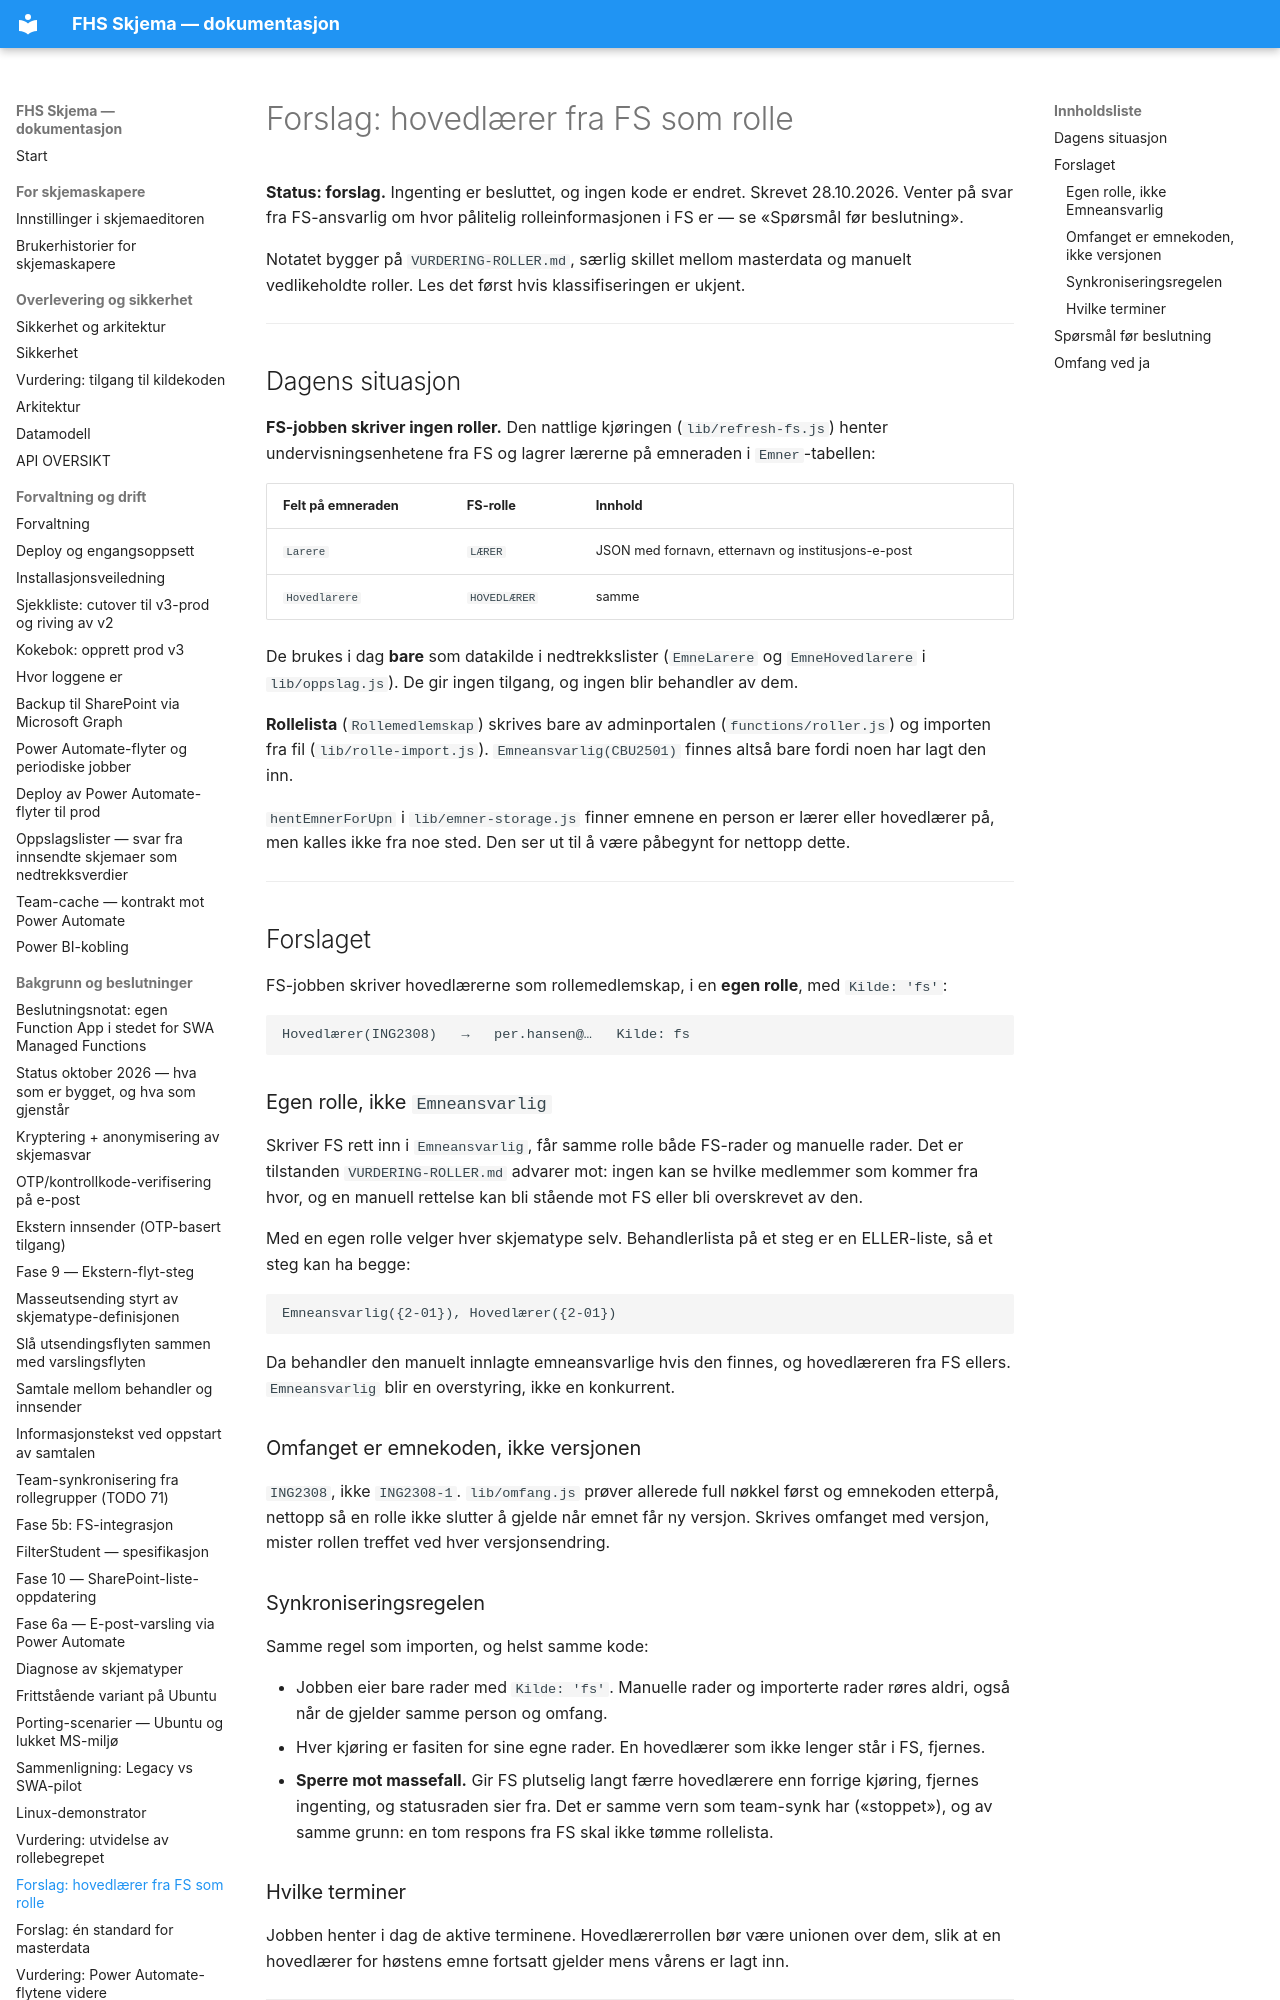

repository: jachrist/skjema-swa · page: FORSLAG-ROLLER-FRA-FS.html · generator: mkdocs

# Forslag: hovedlærer fra FS som rolle

**Status: forslag.** Ingenting er besluttet, og ingen kode er endret.
Skrevet 28.10.2026. Venter på svar fra FS-ansvarlig om hvor pålitelig
rolleinformasjonen i FS er — se «Spørsmål før beslutning».

Notatet bygger på `VURDERING-ROLLER.md`, særlig skillet mellom masterdata og
manuelt vedlikeholdte roller. Les det først hvis klassifiseringen er ukjent.

---

## Dagens situasjon

**FS-jobben skriver ingen roller.** Den nattlige kjøringen (`lib/refresh-fs.js`)
henter undervisningsenhetene fra FS og lagrer lærerne på emneraden i
`Emner`-tabellen:

| Felt på emneraden | FS-rolle | Innhold |
|---|---|---|
| `Larere` | `LÆRER` | JSON med fornavn, etternavn og institusjons-e-post |
| `Hovedlarere` | `HOVEDLÆRER` | samme |

De brukes i dag **bare** som datakilde i nedtrekkslister (`EmneLarere` og
`EmneHovedlarere` i `lib/oppslag.js`). De gir ingen tilgang, og ingen blir
behandler av dem.

**Rollelista** (`Rollemedlemskap`) skrives bare av adminportalen
(`functions/roller.js`) og importen fra fil (`lib/rolle-import.js`).
`Emneansvarlig(CBU2501)` finnes altså bare fordi noen har lagt den inn.

`hentEmnerForUpn` i `lib/emner-storage.js` finner emnene en person er lærer
eller hovedlærer på, men kalles ikke fra noe sted. Den ser ut til å være
påbegynt for nettopp dette.

---

## Forslaget

FS-jobben skriver hovedlærerne som rollemedlemskap, i en **egen rolle**, med
`Kilde: 'fs'`:

```
Hovedlærer(ING2308)   →   per.hansen@…   Kilde: fs
```

### Egen rolle, ikke `Emneansvarlig`

Skriver FS rett inn i `Emneansvarlig`, får samme rolle både FS-rader og
manuelle rader. Det er tilstanden `VURDERING-ROLLER.md` advarer mot: ingen
kan se hvilke medlemmer som kommer fra hvor, og en manuell rettelse kan bli
stående mot FS eller bli overskrevet av den.

Med en egen rolle velger hver skjematype selv. Behandlerlista på et steg er
en ELLER-liste, så et steg kan ha begge:

```
Emneansvarlig({2-01}), Hovedlærer({2-01})
```

Da behandler den manuelt innlagte emneansvarlige hvis den finnes, og
hovedlæreren fra FS ellers. `Emneansvarlig` blir en overstyring, ikke en
konkurrent.

### Omfanget er emnekoden, ikke versjonen

`ING2308`, ikke `ING2308-1`. `lib/omfang.js` prøver allerede full nøkkel
først og emnekoden etterpå, nettopp så en rolle ikke slutter å gjelde når
emnet får ny versjon. Skrives omfanget med versjon, mister rollen treffet
ved hver versjonsendring.

### Synkroniseringsregelen

Samme regel som importen, og helst samme kode:

- Jobben eier bare rader med `Kilde: 'fs'`. Manuelle rader og importerte
  rader røres aldri, også når de gjelder samme person og omfang.
- Hver kjøring er fasiten for sine egne rader. En hovedlærer som ikke lenger
  står i FS, fjernes.
- **Sperre mot massefall.** Gir FS plutselig langt færre hovedlærere enn
  forrige kjøring, fjernes ingenting, og statusraden sier fra. Det er samme
  vern som team-synk har («stoppet»), og av samme grunn: en tom respons fra
  FS skal ikke tømme rollelista.

### Hvilke terminer

Jobben henter i dag de aktive terminene. Hovedlærerrollen bør være unionen
over dem, slik at en hovedlærer for høstens emne fortsatt gjelder mens
vårens er lagt inn.

---
